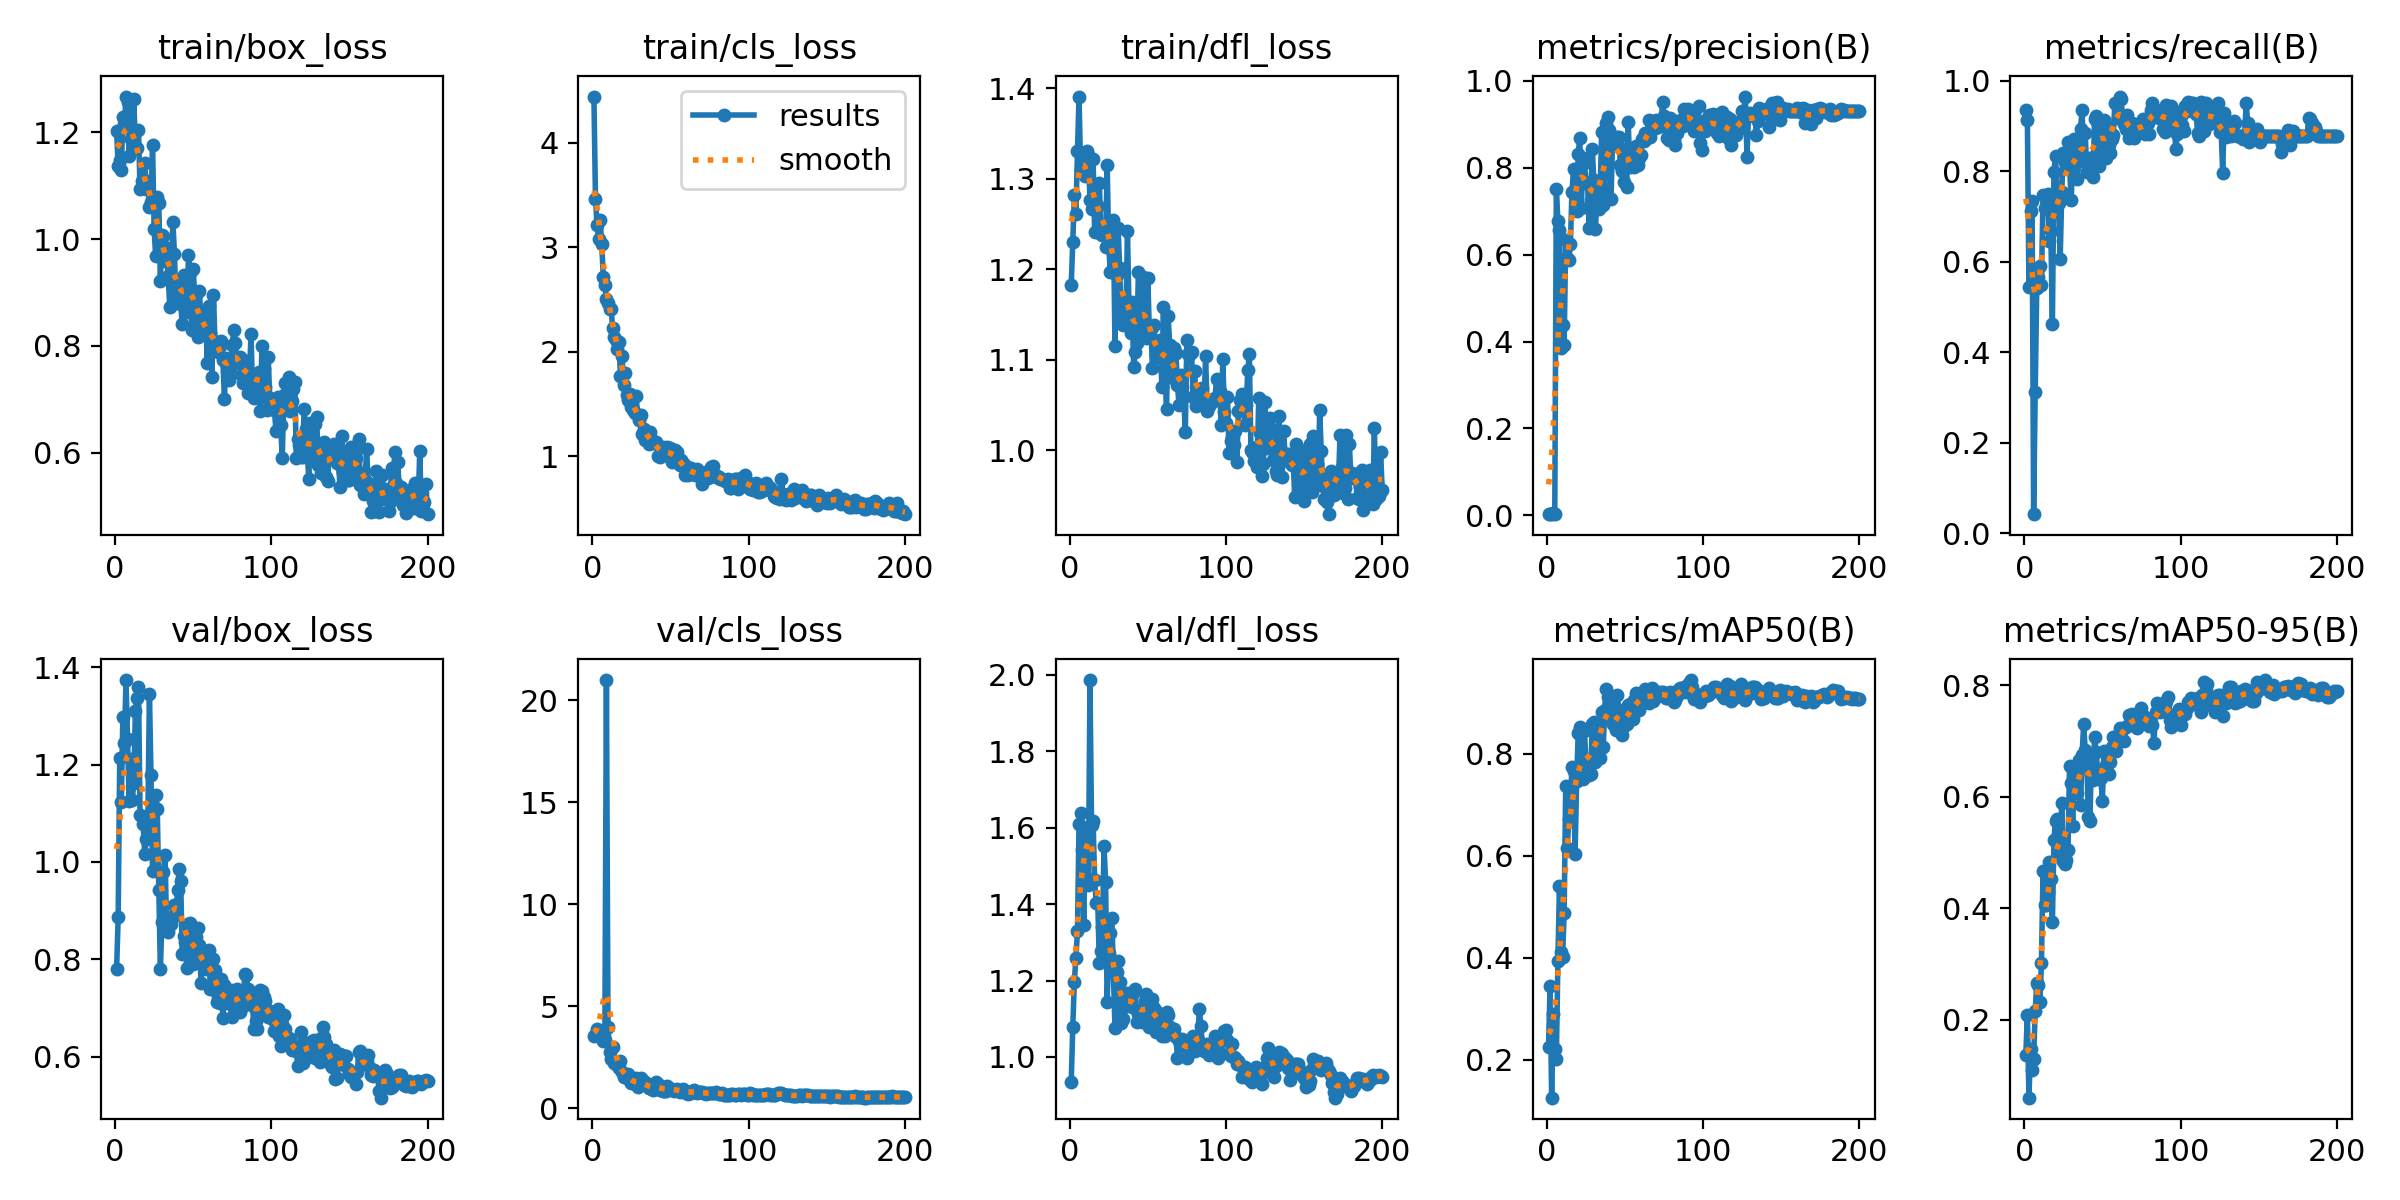

Values plotted in this chart, from the file beside it:
epoch, time, train/box_loss, train/cls_loss, train/dfl_loss, metrics/precision(B), metrics/recall(B), metrics/mAP50(B), metrics/mAP50-95(B), val/box_loss, val/cls_loss, val/dfl_loss, lr/pg0, lr/pg1, lr/pg2
1, 3.334, 1.202, 4.444, 1.183, 0.00288, 0.9357, 0.2245, 0.1373, 0.7811, 3.524, 0.9352, 0.0001715, 0.0001715, 0.0001715
2, 5.018, 1.137, 3.466, 1.23, 0.00378, 0.913, 0.3453, 0.2092, 0.886, 3.598, 1.078, 0.0003555, 0.0003555, 0.0003555
3, 6.726, 1.147, 3.216, 1.282, 0.00248, 0.5443, 0.1255, 0.06058, 1.214, 3.88, 1.197, 0.0005376, 0.0005376, 0.0005376
4, 8.459, 1.129, 3.08, 1.261, 0.00407, 0.7122, 0.2903, 0.1481, 1.123, 3.712, 1.259, 0.000718, 0.000718, 0.000718
5, 10.02, 1.229, 3.259, 1.331, 0.00277, 0.7348, 0.2201, 0.1109, 1.298, 3.633, 1.33, 0.0008965, 0.0008965, 0.0008965
6, 11.6, 1.216, 3.03, 1.391, 0.7508, 0.04167, 0.2019, 0.13, 1.244, 3.506, 1.611, 0.001073, 0.001073, 0.001073
7, 13.11, 1.267, 2.72, 1.31, 0.6771, 0.3109, 0.3938, 0.2155, 1.374, 3.277, 1.638, 0.001248, 0.001248, 0.001248
8, 14.63, 1.257, 2.637, 1.329, 0.6559, 0.5418, 0.5412, 0.2663, 1.253, 3.353, 1.542, 0.001379, 0.001379, 0.001379
9, 16.19, 1.156, 2.511, 1.308, 0.3851, 0.5654, 0.4119, 0.2628, 1.125, 21, 1.346, 0.001372, 0.001372, 0.001372
10, 17.69, 1.188, 2.469, 1.303, 0.4388, 0.5901, 0.4015, 0.233, 1.211, 3.984, 1.587, 0.001365, 0.001365, 0.001365
11, 19.18, 1.192, 2.413, 1.331, 0.3918, 0.5484, 0.4887, 0.3023, 1.127, 2.785, 1.467, 0.001358, 0.001358, 0.001358
12, 20.82, 1.262, 2.414, 1.326, 0.6345, 0.7479, 0.7371, 0.4663, 1.163, 2.396, 1.449, 0.001351, 0.001351, 0.001351
13, 22.3, 1.17, 2.229, 1.277, 0.5923, 0.7173, 0.616, 0.4064, 1.311, 2.99, 1.987, 0.001344, 0.001344, 0.001344
14, 23.75, 1.17, 2.144, 1.267, 0.5884, 0.7163, 0.6723, 0.4064, 1.337, 2.2, 1.607, 0.001337, 0.001337, 0.001337
15, 25.24, 1.205, 2.115, 1.322, 0.6243, 0.75, 0.702, 0.4302, 1.36, 2.293, 1.618, 0.00133, 0.00133, 0.00133
16, 26.72, 1.093, 2.028, 1.242, 0.7433, 0.6465, 0.7751, 0.4825, 1.097, 2.123, 1.462, 0.001323, 0.001323, 0.001323
17, 28.19, 1.108, 2.095, 1.273, 0.7981, 0.6673, 0.7656, 0.4523, 1.095, 1.999, 1.403, 0.001316, 0.001316, 0.001316
18, 29.68, 1.113, 1.765, 1.271, 0.7491, 0.4616, 0.6031, 0.3751, 1.078, 2.317, 1.404, 0.001309, 0.001309, 0.001309
19, 31.28, 1.142, 1.959, 1.296, 0.7014, 0.7989, 0.7458, 0.5224, 1.016, 1.772, 1.247, 0.001302, 0.001302, 0.001302
20, 32.77, 1.095, 1.686, 1.239, 0.8318, 0.8338, 0.8412, 0.5577, 1.048, 1.531, 1.278, 0.001295, 0.001295, 0.001295
21, 34.28, 1.1, 1.796, 1.238, 0.8692, 0.7483, 0.8519, 0.5613, 1.092, 1.551, 1.339, 0.001288, 0.001288, 0.001288
22, 35.77, 1.061, 1.584, 1.244, 0.7064, 0.7285, 0.759, 0.4981, 1.345, 1.623, 1.552, 0.00128, 0.00128, 0.00128
23, 37.27, 1.069, 1.54, 1.225, 0.8235, 0.6054, 0.7512, 0.502, 1.178, 1.661, 1.458, 0.001273, 0.001273, 0.001273
24, 38.77, 1.176, 1.597, 1.315, 0.8102, 0.7541, 0.844, 0.5895, 0.9825, 1.329, 1.144, 0.001266, 0.001266, 0.001266
25, 40.3, 1.018, 1.47, 1.226, 0.7665, 0.8393, 0.7793, 0.4855, 1.113, 1.264, 1.272, 0.001259, 0.001259, 0.001259
26, 41.96, 0.9676, 1.442, 1.197, 0.7637, 0.8203, 0.7741, 0.4806, 1.138, 1.23, 1.324, 0.001252, 0.001252, 0.001252
27, 43.49, 1.079, 1.42, 1.249, 0.6604, 0.8085, 0.7575, 0.487, 1.109, 1.27, 1.364, 0.001245, 0.001245, 0.001245
28, 44.98, 1.067, 1.575, 1.254, 0.7248, 0.8639, 0.7597, 0.5057, 0.9419, 1.463, 1.221, 0.001238, 0.001238, 0.001238
29, 46.45, 0.9205, 1.393, 1.115, 0.8441, 0.8096, 0.8582, 0.6561, 0.7799, 1.056, 1.076, 0.001231, 0.001231, 0.001231
30, 47.94, 1.007, 1.346, 1.194, 0.7708, 0.7368, 0.8617, 0.6242, 0.8772, 1.135, 1.222, 0.001224, 0.001224, 0.001224
31, 49.41, 1.006, 1.393, 1.246, 0.6587, 0.8107, 0.7843, 0.5478, 0.9788, 1.492, 1.251, 0.001217, 0.001217, 0.001217
32, 50.9, 0.9591, 1.218, 1.201, 0.7311, 0.8707, 0.8492, 0.6439, 1.015, 1.183, 1.196, 0.00121, 0.00121, 0.00121
33, 52.59, 0.984, 1.267, 1.142, 0.7057, 0.8187, 0.8055, 0.6091, 0.8617, 1.273, 1.088, 0.001203, 0.001203, 0.001203
34, 54.09, 0.9312, 1.159, 1.139, 0.7432, 0.7831, 0.7916, 0.6074, 0.856, 1.267, 1.099, 0.001196, 0.001196, 0.001196
35, 55.59, 0.8726, 1.18, 1.164, 0.8823, 0.8233, 0.8815, 0.6669, 0.884, 1.126, 1.131, 0.001189, 0.001189, 0.001189
36, 57.1, 0.9251, 1.119, 1.149, 0.7143, 0.894, 0.8136, 0.5847, 0.8722, 1.001, 1.158, 0.001181, 0.001181, 0.001181
37, 58.57, 1.033, 1.234, 1.242, 0.7513, 0.9357, 0.8855, 0.6749, 0.8887, 0.993, 1.167, 0.001174, 0.001174, 0.001174
38, 60.08, 0.9727, 1.161, 1.155, 0.9035, 0.8279, 0.9282, 0.73, 0.9115, 0.953, 1.135, 0.001167, 0.001167, 0.001167
39, 61.53, 0.8802, 1.133, 1.129, 0.916, 0.8842, 0.9107, 0.6848, 0.891, 0.8743, 1.161, 0.00116, 0.00116, 0.00116
40, 63.19, 0.9178, 1.137, 1.164, 0.8867, 0.7987, 0.899, 0.6697, 0.9424, 0.9712, 1.131, 0.001153, 0.001153, 0.001153
41, 64.71, 0.9126, 1.14, 1.092, 0.7286, 0.8032, 0.8744, 0.5649, 0.9858, 1.314, 1.17, 0.001146, 0.001146, 0.001146
42, 66.17, 0.8777, 1.007, 1.109, 0.8661, 0.829, 0.8587, 0.5565, 0.961, 1.185, 1.178, 0.001139, 0.001139, 0.001139
43, 67.68, 0.8401, 0.993, 1.119, 0.8641, 0.8292, 0.8621, 0.6677, 0.8104, 0.8899, 1.091, 0.001132, 0.001132, 0.001132
44, 69.2, 0.9332, 1.029, 1.197, 0.8553, 0.7862, 0.8472, 0.6299, 0.8489, 1.071, 1.111, 0.001125, 0.001125, 0.001125
45, 70.68, 0.9115, 1.086, 1.156, 0.8714, 0.9149, 0.9161, 0.7074, 0.835, 0.8708, 1.122, 0.001118, 0.001118, 0.001118
46, 72.14, 0.8626, 1.025, 1.133, 0.87, 0.9212, 0.8855, 0.6803, 0.7817, 0.8252, 1.092, 0.001111, 0.001111, 0.001111
47, 73.63, 0.9693, 1.018, 1.191, 0.8069, 0.9029, 0.8454, 0.6459, 0.8732, 0.8499, 1.11, 0.001104, 0.001104, 0.001104
48, 75.27, 0.9359, 1.088, 1.141, 0.7933, 0.8114, 0.8368, 0.6315, 0.8739, 1.083, 1.146, 0.001097, 0.001097, 0.001097
49, 76.77, 0.8292, 1.022, 1.124, 0.767, 0.8952, 0.8543, 0.6343, 0.846, 0.945, 1.165, 0.001089, 0.001089, 0.001089
50, 78.26, 0.9438, 1.083, 1.191, 0.8422, 0.8565, 0.8671, 0.5934, 0.7914, 0.9334, 1.128, 0.001082, 0.001082, 0.001082
51, 79.74, 0.892, 0.9474, 1.132, 0.7551, 0.9129, 0.8577, 0.683, 0.7942, 0.9257, 1.079, 0.001075, 0.001075, 0.001075
52, 81.22, 0.8521, 1.035, 1.134, 0.9044, 0.828, 0.895, 0.6572, 0.845, 0.8655, 1.138, 0.001068, 0.001068, 0.001068
53, 82.71, 0.8157, 1.059, 1.091, 0.8014, 0.9004, 0.8985, 0.6462, 0.8637, 0.9175, 1.152, 0.001061, 0.001061, 0.001061
54, 84.18, 0.9031, 1.039, 1.138, 0.8067, 0.8569, 0.8802, 0.6403, 0.83, 0.951, 1.129, 0.001054, 0.001054, 0.001054
55, 85.7, 0.8423, 0.9473, 1.104, 0.8412, 0.8391, 0.8682, 0.663, 0.7516, 0.9042, 1.066, 0.001047, 0.001047, 0.001047
56, 87.35, 0.8471, 0.9226, 1.114, 0.8029, 0.8698, 0.9054, 0.6902, 0.792, 0.8241, 1.119, 0.00104, 0.00104, 0.00104
57, 88.84, 0.827, 0.9662, 1.104, 0.8491, 0.88, 0.9185, 0.7082, 0.8031, 0.8453, 1.107, 0.001033, 0.001033, 0.001033
58, 90.34, 0.8609, 0.9344, 1.122, 0.8054, 0.9502, 0.9012, 0.6965, 0.7792, 0.9248, 1.075, 0.001026, 0.001026, 0.001026
59, 91.82, 0.7685, 0.8181, 1.07, 0.8218, 0.9471, 0.887, 0.6831, 0.7823, 0.8461, 1.056, 0.001019, 0.001019, 0.001019
60, 93.36, 0.8738, 0.912, 1.159, 0.8297, 0.9181, 0.903, 0.7117, 0.8193, 0.7537, 1.079, 0.001012, 0.001012, 0.001012
... 140 more rows
